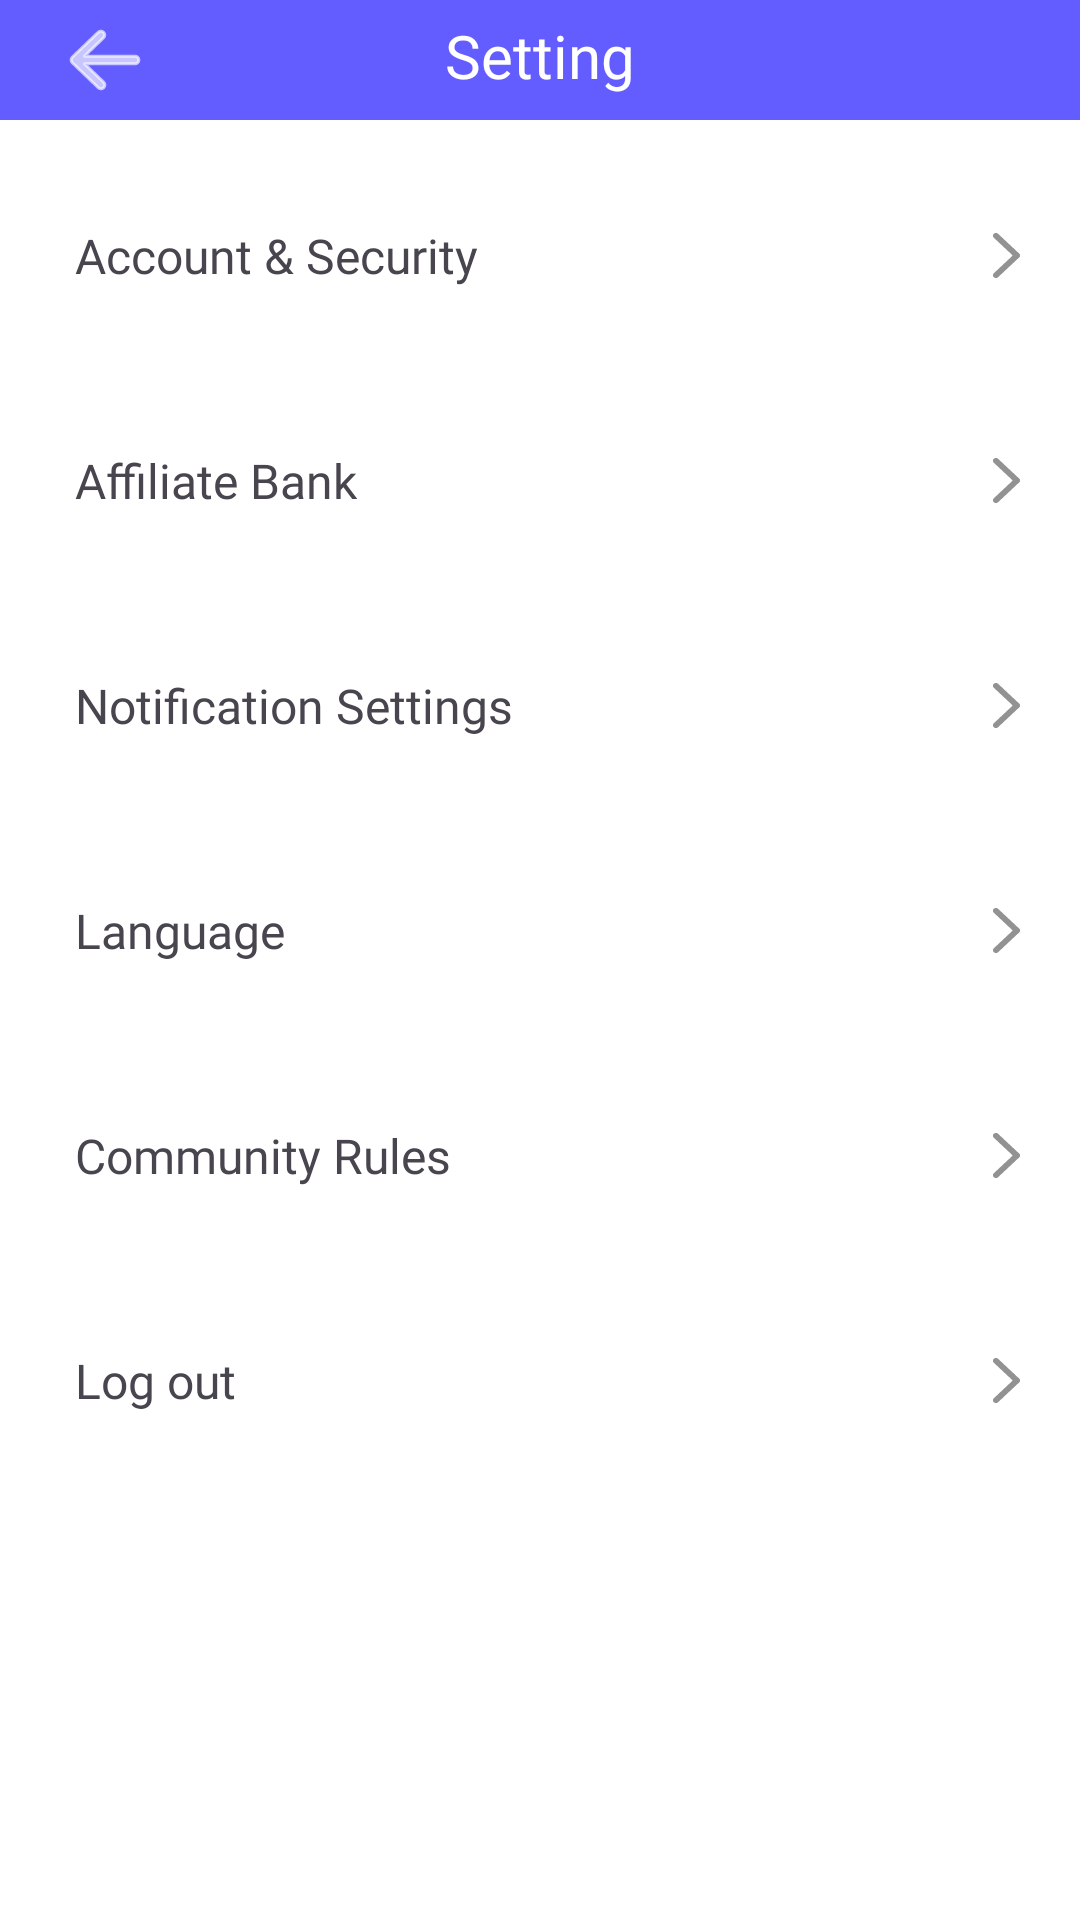

Write the Android layout XML for this screen, with the resource values it uses.
<!-- AndroidManifest.xml: application theme Theme.ElectronicWalletMoneyPay -->
<!-- res/layout/activity_setting.xml -->
<?xml version="1.0" encoding="utf-8"?>
<androidx.constraintlayout.widget.ConstraintLayout
    xmlns:android="http://schemas.android.com/apk/res/android"
    xmlns:app="http://schemas.android.com/apk/res-auto"
    xmlns:tools="http://schemas.android.com/tools"
    android:layout_width="match_parent"
    android:layout_height="match_parent"
    android:background="@color/white"
    tools:context=".presentation.setting.SettingActivity"
    >

    <androidx.constraintlayout.widget.ConstraintLayout
        android:id="@+id/toolbar_setting"
        android:layout_width="match_parent"
        android:layout_height="wrap_content"
        android:background="@color/MailColor"
        app:layout_constraintEnd_toEndOf="parent"
        app:layout_constraintStart_toStartOf="parent"
        app:layout_constraintTop_toTopOf="parent"
        >

        <androidx.appcompat.widget.AppCompatImageButton
            android:id="@+id/back_setting"
            android:layout_width="wrap_content"
            android:layout_height="wrap_content"
            android:layout_marginStart="15dp"
            android:background="@color/MailColor"
            android:src="@drawable/ic_back"
            android:padding="5dp"
            app:layout_constraintStart_toStartOf="parent"
            app:layout_constraintTop_toTopOf="parent"
            />

        <androidx.appcompat.widget.AppCompatTextView
            android:layout_width="match_parent"
            android:layout_height="wrap_content"
            android:fontFamily="@font/roboto"
            android:gravity="center"
            android:text="@string/Setting"
            android:layout_marginTop="5dp"
            android:textColor="@color/white"
            android:textSize="20sp"
            app:layout_constraintEnd_toEndOf="parent"
            app:layout_constraintStart_toEndOf="@id/back_setting"
            app:layout_constraintTop_toTopOf="parent"
            />
    </androidx.constraintlayout.widget.ConstraintLayout>
    <LinearLayout
        android:layout_width="match_parent"
        android:layout_height="wrap_content"
        android:orientation="vertical"
        app:layout_constraintEnd_toEndOf="parent"
        app:layout_constraintStart_toStartOf="parent"
        app:layout_constraintTop_toBottomOf="@id/toolbar_setting"
        >

        <androidx.constraintlayout.widget.ConstraintLayout
            android:layout_width="match_parent"
            android:layout_height="60dp"
            android:layout_marginTop="15dp"
            android:layout_marginStart="25dp"
            >

            <TextView
                android:layout_width="wrap_content"
                android:layout_height="wrap_content"
                android:fontFamily="@font/roboto_bold"
                android:text="@string/Account_amp_Security"
                android:layout_gravity="center"
                android:textSize="16sp"
                app:layout_constraintBottom_toBottomOf="parent"
                app:layout_constraintStart_toStartOf="parent"
                app:layout_constraintTop_toTopOf="parent"
                />

            <ImageButton
                android:layout_width="wrap_content"
                android:layout_height="wrap_content"
                android:layout_gravity="center"
                android:background="@color/white"
                android:src="@drawable/ic_right_arrow"
                android:layout_marginEnd="10dp"
                android:padding="10dp"
                app:layout_constraintBottom_toBottomOf="parent"
                app:layout_constraintTop_toTopOf="parent"
                app:layout_constraintEnd_toEndOf="parent"
                />
        </androidx.constraintlayout.widget.ConstraintLayout>
        <androidx.constraintlayout.widget.ConstraintLayout
            android:layout_width="match_parent"
            android:layout_height="60dp"
            android:layout_marginTop="15dp"
            android:layout_marginStart="25dp"
            >

            <TextView
                android:layout_width="wrap_content"
                android:layout_height="wrap_content"
                android:layout_gravity="center"
                android:fontFamily="@font/roboto_bold"
                android:text="@string/Affiliate_Bank"
                android:textSize="16sp"
                app:layout_constraintBottom_toBottomOf="parent"
                app:layout_constraintStart_toStartOf="parent"
                app:layout_constraintTop_toTopOf="parent"
                />

            <ImageButton
                android:layout_width="wrap_content"
                android:layout_height="wrap_content"
                android:layout_gravity="center"
                android:background="@color/white"
                android:padding="10dp"
                android:src="@drawable/ic_right_arrow"
                android:layout_marginEnd="10dp"
                app:layout_constraintBottom_toBottomOf="parent"
                app:layout_constraintTop_toTopOf="parent"
                app:layout_constraintEnd_toEndOf="parent"
                />
        </androidx.constraintlayout.widget.ConstraintLayout>
        <androidx.constraintlayout.widget.ConstraintLayout
            android:layout_width="match_parent"
            android:layout_height="60dp"
            android:layout_marginTop="15dp"
            android:layout_marginStart="25dp"
            >

            <TextView
                android:layout_width="wrap_content"
                android:layout_height="wrap_content"
                android:fontFamily="@font/roboto_bold"
                android:text="@string/Notification_Settings"
                app:layout_constraintBottom_toBottomOf="parent"
                app:layout_constraintStart_toStartOf="parent"
                app:layout_constraintTop_toTopOf="parent"
                android:textSize="16sp"
                />

            <ImageButton
                android:layout_width="wrap_content"
                android:layout_height="wrap_content"
                android:layout_gravity="center"
                android:background="@color/white"
                android:src="@drawable/ic_right_arrow"
                android:layout_marginEnd="10dp"
                android:padding="10dp"
                app:layout_constraintBottom_toBottomOf="parent"
                app:layout_constraintTop_toTopOf="parent"
                app:layout_constraintEnd_toEndOf="parent"
                />
        </androidx.constraintlayout.widget.ConstraintLayout>
        <androidx.constraintlayout.widget.ConstraintLayout
            android:layout_width="match_parent"
            android:layout_height="60dp"
            android:layout_marginTop="15dp"
            android:layout_marginStart="25dp"
            >
            <TextView
                android:layout_width="wrap_content"
                android:layout_height="wrap_content"
                android:fontFamily="@font/roboto_bold"
                android:text="@string/Language"
                app:layout_constraintBottom_toBottomOf="parent"
                app:layout_constraintStart_toStartOf="parent"
                app:layout_constraintTop_toTopOf="parent"
                android:textSize="16sp"
                />

            <ImageButton
                android:id="@+id/btn_language"
                android:layout_width="wrap_content"
                android:layout_height="wrap_content"
                android:layout_gravity="center"
                android:background="@color/white"
                android:src="@drawable/ic_right_arrow"
                android:layout_marginEnd="10dp"
                android:padding="10dp"
                app:layout_constraintBottom_toBottomOf="parent"
                app:layout_constraintTop_toTopOf="parent"
                app:layout_constraintEnd_toEndOf="parent"
                />
        </androidx.constraintlayout.widget.ConstraintLayout>
        <androidx.constraintlayout.widget.ConstraintLayout
            android:layout_width="match_parent"
            android:layout_height="60dp"
            android:layout_marginTop="15dp"
            android:layout_marginStart="25dp"
            >
            <TextView
                android:layout_width="wrap_content"
                android:layout_height="wrap_content"
                android:fontFamily="@font/roboto_bold"
                android:text="@string/Community_Rules"
                app:layout_constraintBottom_toBottomOf="parent"
                app:layout_constraintStart_toStartOf="parent"
                app:layout_constraintTop_toTopOf="parent"
                android:textSize="16sp"
                />

            <ImageButton
                android:layout_width="wrap_content"
                android:layout_height="wrap_content"
                android:layout_gravity="center"
                android:background="@color/white"
                android:src="@drawable/ic_right_arrow"
                android:layout_marginEnd="10dp"
                android:padding="10dp"
                app:layout_constraintBottom_toBottomOf="parent"
                app:layout_constraintTop_toTopOf="parent"
                app:layout_constraintEnd_toEndOf="parent"
                />
        </androidx.constraintlayout.widget.ConstraintLayout>
        <androidx.constraintlayout.widget.ConstraintLayout
            android:layout_width="match_parent"
            android:layout_height="60dp"
            android:layout_marginTop="15dp"
            android:layout_marginStart="25dp"
            >
            <TextView
                android:layout_width="wrap_content"
                android:layout_height="wrap_content"
                android:fontFamily="@font/roboto_bold"
                android:text="@string/Log_out"
                app:layout_constraintBottom_toBottomOf="parent"
                app:layout_constraintStart_toStartOf="parent"
                app:layout_constraintTop_toTopOf="parent"
                android:textSize="16sp"
                />

            <ImageButton
                android:layout_width="wrap_content"
                android:layout_height="wrap_content"
                android:layout_gravity="center"
                android:background="@color/white"
                android:src="@drawable/ic_right_arrow"
                android:layout_marginEnd="10dp"
                android:padding="10dp"
                app:layout_constraintBottom_toBottomOf="parent"
                app:layout_constraintTop_toTopOf="parent"
                app:layout_constraintEnd_toEndOf="parent"
                />
        </androidx.constraintlayout.widget.ConstraintLayout>

    </LinearLayout>

</androidx.constraintlayout.widget.ConstraintLayout>
<!-- resources referenced by this layout -->
<resources>
  <color name="MailColor">#635DFF</color>
  <color name="white">#FFFFFFFF</color>
  <!-- drawable ic_back (drawable) -->
  <vector xmlns:android="http://schemas.android.com/apk/res/android"
      android:width="30dp"
      android:height="30dp"
      android:viewportWidth="30"
      android:viewportHeight="30">
    <path
        android:strokeWidth="1"
        android:pathData="M24.984,13.711H8.177C8.174,13.711 8.171,13.705 8.174,13.705L14.514,7.611C15.026,7.119 15.044,6.302 14.549,5.789C14.056,5.276 13.239,5.259 12.726,5.754L4.095,14.048C3.844,14.291 3.7,14.628 3.7,14.976C3.7,15.328 3.844,15.662 4.095,15.905L12.773,24.246C13.022,24.486 13.344,24.606 13.667,24.606C14.007,24.606 14.344,24.475 14.595,24.211C15.088,23.698 15.073,22.881 14.56,22.389L8.22,16.295C8.218,16.292 8.22,16.289 8.223,16.289H25.014C25.699,16.289 26.259,15.753 26.3,15.079C26.344,14.332 25.731,13.711 24.984,13.711Z"
        android:strokeAlpha="0.65"
        android:fillColor="#FFFFFFFF"
        android:strokeColor="#FFFFFFFF"
        android:fillAlpha="0.65"/>
  </vector>
  <!-- drawable ic_right_arrow (drawable) -->
  <vector xmlns:android="http://schemas.android.com/apk/res/android"
      android:width="9dp"
      android:height="15dp"
      android:viewportWidth="9"
      android:viewportHeight="16">
    <path
        android:pathData="M1,1L8,8L1,15"
        android:strokeLineJoin="round"
        android:strokeWidth="2"
        android:fillColor="#00000000"
        android:strokeColor="#929292"
        android:strokeLineCap="round"/>
  </vector>
  <string name="Account_amp_Security">Account &amp; Security</string>
  <string name="Affiliate_Bank">Affiliate Bank</string>
  <string name="Community_Rules">Community Rules</string>
  <string name="Language">Language</string>
  <string name="Log_out">Log out</string>
  <string name="Notification_Settings">Notification Settings</string>
  <string name="Setting">Setting</string>
  <style name="Theme.ElectronicWalletMoneyPay" parent="Base.Theme.ElectronicWalletMoneyPay" />
  <style name="Base.Theme.ElectronicWalletMoneyPay" parent="Theme.Material3.DayNight.NoActionBar">
          
          
      </style>
</resources>
